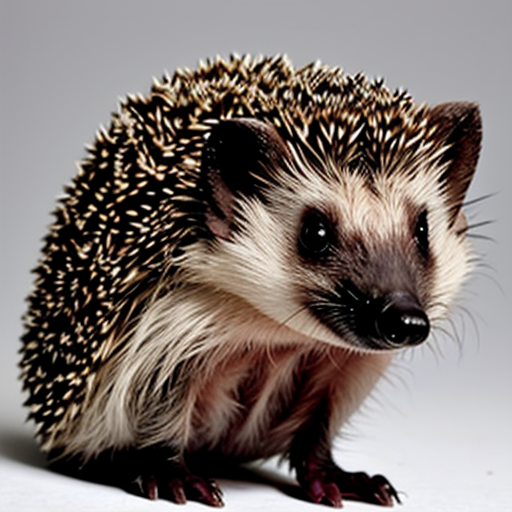
Generation parameters embedded in this image by AUTOMATIC1111 Stable Diffusion web UI or a fork of it (Forge, ...) (PNG 'parameters' text chunk):
hedgehog
Negative prompt: person, human, men, women, painting, cartoon, anime, comic
Steps: 20, Sampler: DPM++ 2M, Schedule type: Karras, CFG scale: 7, Seed: 2534410187, Size: 512x512, Model hash: 463d6a9fe8, Model: absolutereality_v181, VAE hash: 235745af8d, VAE: vae-ft-mse-840000-ema-pruned.ckpt, Version: v1.10.1